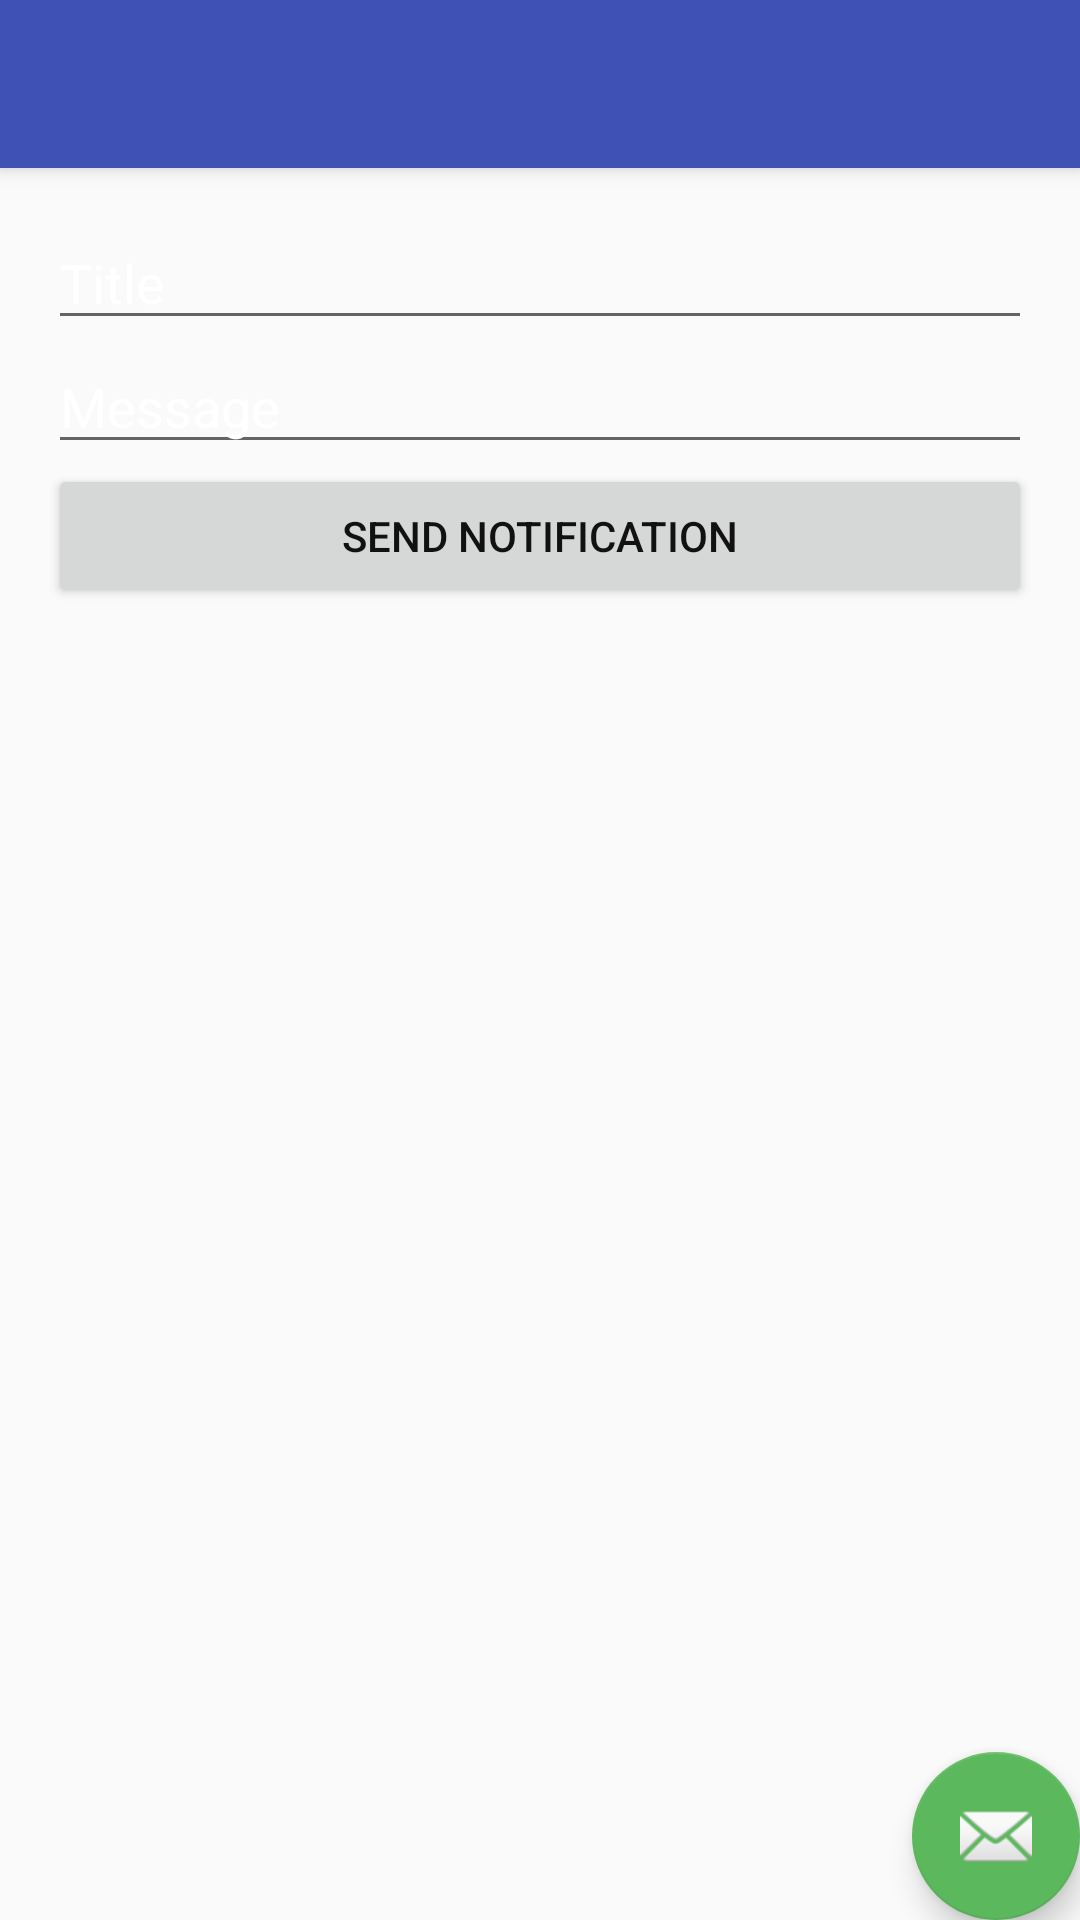

Produce the Android XML layout that renders to this screen, including the resource entries it uses.
<!-- AndroidManifest.xml: application theme AppTheme -->
<!-- res/layout/activity_notification_worker.xml -->
<?xml version="1.0" encoding="utf-8"?>
<android.support.design.widget.CoordinatorLayout
    xmlns:android="http://schemas.android.com/apk/res/android"
    xmlns:app="http://schemas.android.com/apk/res-auto"
    xmlns:tools="http://schemas.android.com/tools"
    android:layout_width="match_parent"
    android:layout_height="match_parent"
    tools:context="com.example.minzint.a4queue.NotificationWorker">

    <android.support.design.widget.AppBarLayout
        android:layout_width="match_parent"
        android:layout_height="wrap_content"
        android:theme="@style/AppTheme.AppBarOverlay">

        <android.support.v7.widget.Toolbar
            android:id="@+id/toolbar"
            android:layout_width="match_parent"
            android:layout_height="?attr/actionBarSize"
            android:background="?attr/colorPrimary"
            app:popupTheme="@style/AppTheme.PopupOverlay" />

    </android.support.design.widget.AppBarLayout>

    <include layout="@layout/content_notification_worker" />

    <android.support.design.widget.FloatingActionButton
        android:id="@+id/fab"
        android:layout_width="wrap_content"
        android:layout_height="wrap_content"
        android:layout_gravity="bottom|end"
        android:layout_margin="@dimen/fab_margin"
        app:srcCompat="@android:drawable/ic_dialog_email" />

</android.support.design.widget.CoordinatorLayout>
<!-- res/layout/content_notification_worker.xml (included above) -->
<?xml version="1.0" encoding="utf-8"?>
<LinearLayout xmlns:android="http://schemas.android.com/apk/res/android"
    xmlns:app="http://schemas.android.com/apk/res-auto"
    xmlns:tools="http://schemas.android.com/tools"
    android:layout_width="match_parent"
    android:layout_height="match_parent"
    android:background="@drawable/blackback"
    android:orientation="vertical"
    android:padding="16sp"
    app:layout_behavior="@string/appbar_scrolling_view_behavior"
    tools:context="com.example.minzint.a4queue.NotificationWorker"
    tools:showIn="@layout/activity_notification_worker">


    <GridLayout
        android:id="@+id/notificationGridlayout"
        android:layout_width="match_parent"
        android:layout_height="150dp"
        android:layout_weight="1"
        android:orientation="vertical">

        <EditText
            android:id="@+id/notificationTitle"
            android:layout_width="match_parent"
            android:layout_height="wrap_content"
            android:hint="@string/NotificationTitle"
            android:textColor="@color/white"
            android:textColorHint="@color/white"
            android:inputType="" />

        <EditText
            android:id="@+id/notificationMessage"
            android:layout_width="match_parent"
            android:layout_height="wrap_content"
            android:hint="@string/NotificationMessage"
            android:textColor="@color/white"
            android:textColorHint="@color/white"
            android:inputType="" />

        <Button
            android:id="@+id/NotificationButton"
            android:layout_width="match_parent"
            android:layout_height="wrap_content"
            android:text="@string/NotificationSend"
            android:textColor="@color/black" />
    </GridLayout>

</LinearLayout>
<!-- resources referenced by this layout -->
<resources>
  <color name="black">#111111</color>
  <color name="white">#FFFFFF</color>
  <string name="NotificationMessage">Message</string>
  <string name="NotificationSend">Send Notification</string>
  <string name="NotificationTitle">Title</string>
  <style name="AppTheme.AppBarOverlay" parent="ThemeOverlay.AppCompat.Dark.ActionBar" />
  <style name="AppTheme.PopupOverlay" parent="ThemeOverlay.AppCompat.Light" />
  <style name="AppTheme" parent="Theme.AppCompat.Light.NoActionBar">
          
          <item name="colorPrimary">@color/colorPrimary</item>
          <item name="colorPrimaryDark">@color/colorPrimaryDark</item>
          <item name="colorAccent">@color/brownGreen</item>
          <item name="cardViewStyle">@style/CardView</item>
      </style>
  <color name="colorPrimary">#3F51B5</color>
  <color name="colorPrimaryDark">#303F9F</color>
  <color name="brownGreen">#5cb85c</color>
</resources>
